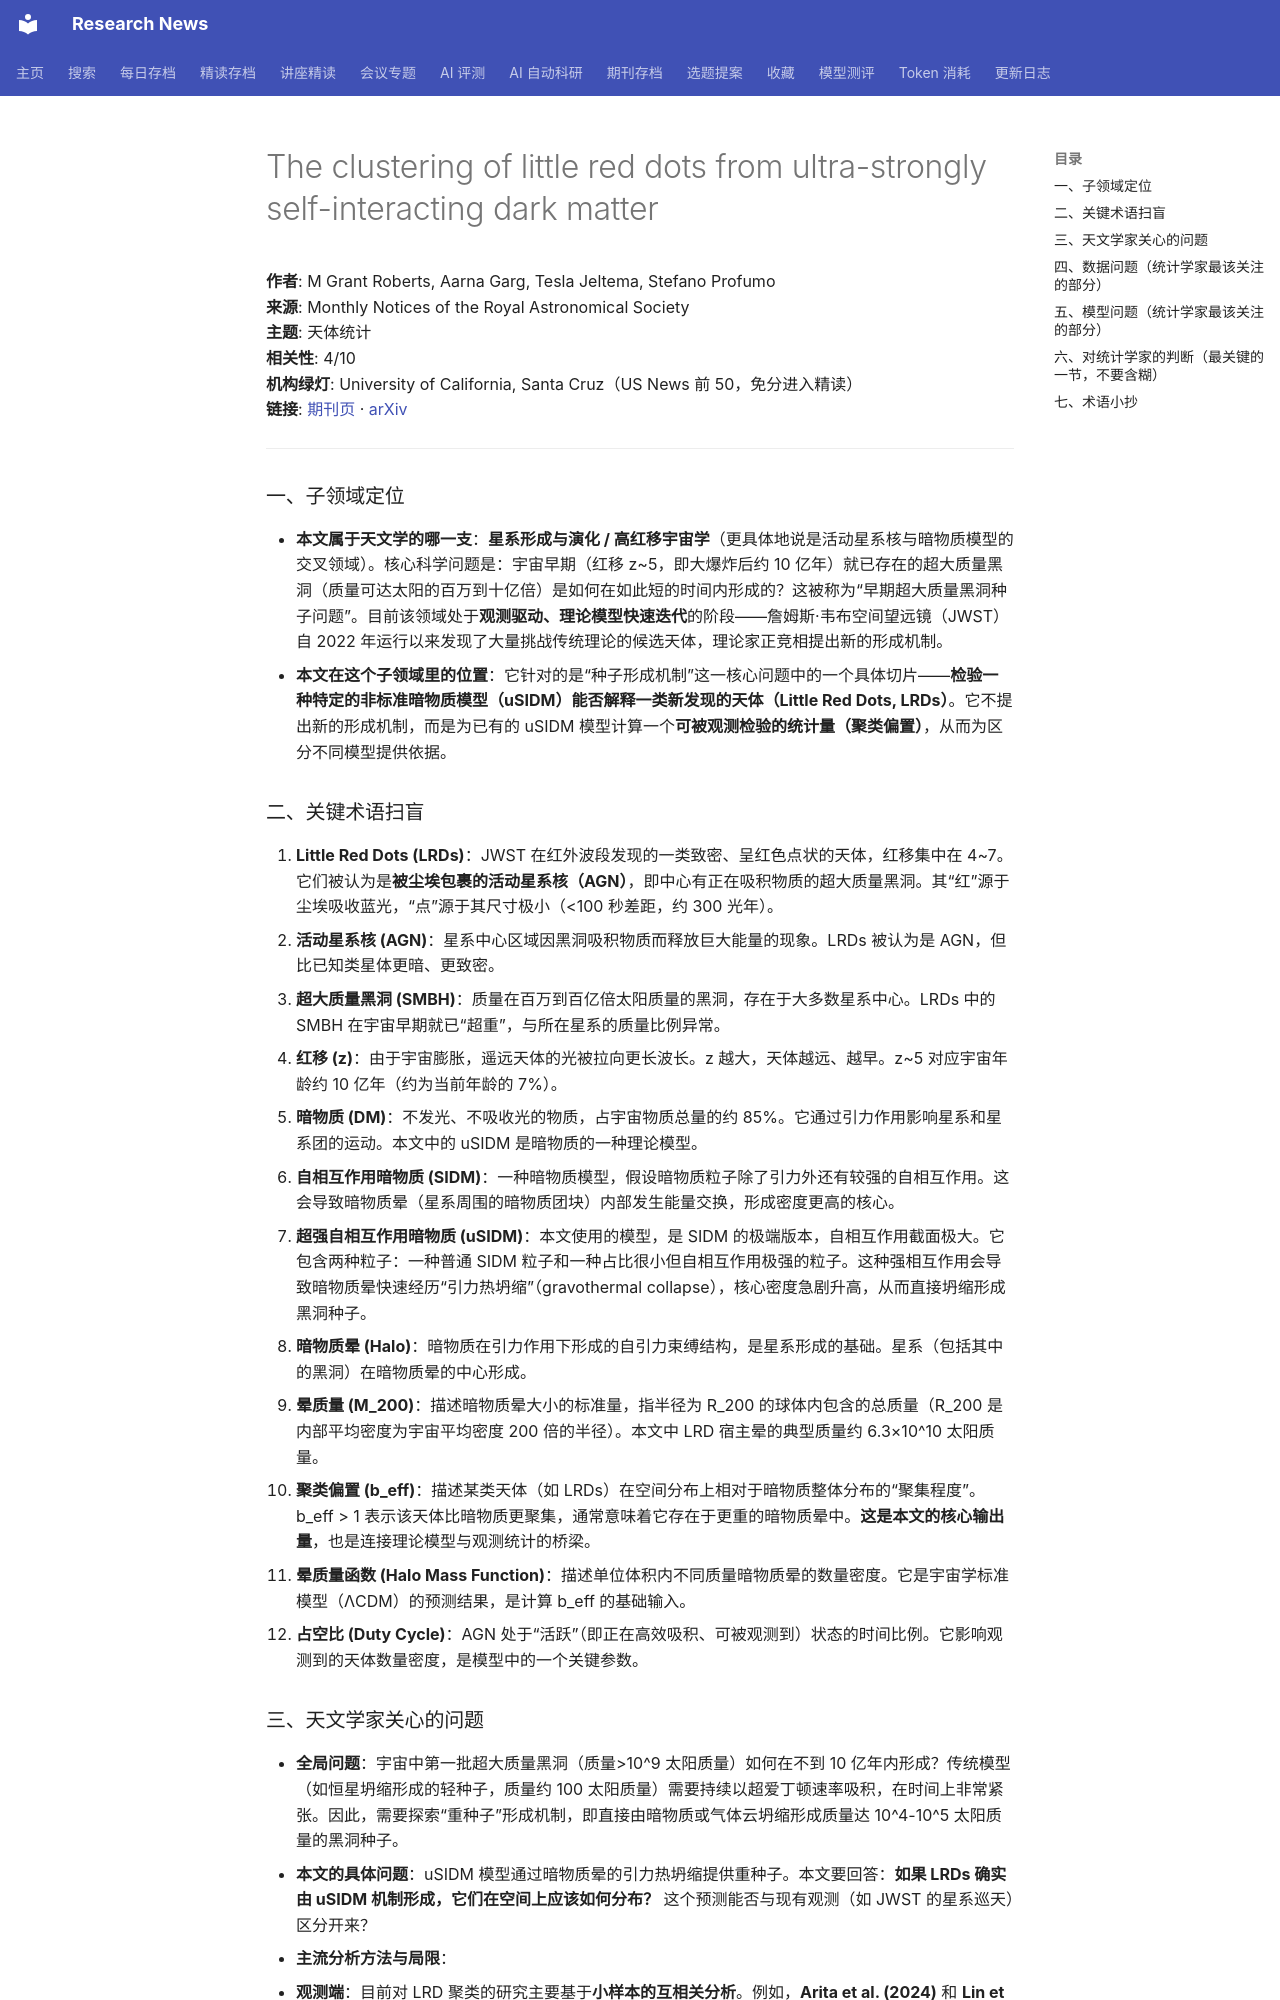

repository: cxy0714/research-news · page: deep_reads/2026-10-15-10.1093_mnras_stag1841/index.html · generator: mkdocs

# The clustering of little red dots from ultra-strongly self-interacting dark matter

**作者**: M Grant Roberts, Aarna Garg, Tesla Jeltema, Stefano Profumo  
**来源**: Monthly Notices of the Royal Astronomical Society  
**主题**: 天体统计  
**相关性**: 4/10  
**机构绿灯**: University of California, Santa Cruz（US News 前 50，免分进入精读）  
**链接**: [期刊页](https://doi.org/10.1093/mnras/stag1841) · [arXiv](https://arxiv.org/abs/2512.18000)

---

### 一、子领域定位

- **本文属于天文学的哪一支**：**星系形成与演化 / 高红移宇宙学**（更具体地说是活动星系核与暗物质模型的交叉领域）。核心科学问题是：宇宙早期（红移 z~5，即大爆炸后约 10 亿年）就已存在的超大质量黑洞（质量可达太阳的百万到十亿倍）是如何在如此短的时间内形成的？这被称为“早期超大质量黑洞种子问题”。目前该领域处于**观测驱动、理论模型快速迭代**的阶段——詹姆斯·韦布空间望远镜（JWST）自 2022 年运行以来发现了大量挑战传统理论的候选天体，理论家正竞相提出新的形成机制。
- **本文在这个子领域里的位置**：它针对的是“种子形成机制”这一核心问题中的一个具体切片——**检验一种特定的非标准暗物质模型（uSIDM）能否解释一类新发现的天体（Little Red Dots, LRDs）**。它不提出新的形成机制，而是为已有的 uSIDM 模型计算一个**可被观测检验的统计量（聚类偏置）**，从而为区分不同模型提供依据。

### 二、关键术语扫盲

1. **Little Red Dots (LRDs)**：JWST 在红外波段发现的一类致密、呈红色点状的天体，红移集中在 4~7。它们被认为是**被尘埃包裹的活动星系核（AGN）**，即中心有正在吸积物质的超大质量黑洞。其“红”源于尘埃吸收蓝光，“点”源于其尺寸极小（<100 秒差距，约 300 光年）。
2. **活动星系核 (AGN)**：星系中心区域因黑洞吸积物质而释放巨大能量的现象。LRDs 被认为是 AGN，但比已知类星体更暗、更致密。
3. **超大质量黑洞 (SMBH)**：质量在百万到百亿倍太阳质量的黑洞，存在于大多数星系中心。LRDs 中的 SMBH 在宇宙早期就已“超重”，与所在星系的质量比例异常。
4. **红移 (z)**：由于宇宙膨胀，遥远天体的光被拉向更长波长。z 越大，天体越远、越早。z~5 对应宇宙年龄约 10 亿年（约为当前年龄的 7%）。
5. **暗物质 (DM)**：不发光、不吸收光的物质，占宇宙物质总量的约 85%。它通过引力作用影响星系和星系团的运动。本文中的 uSIDM 是暗物质的一种理论模型。
6. **自相互作用暗物质 (SIDM)**：一种暗物质模型，假设暗物质粒子除了引力外还有较强的自相互作用。这会导致暗物质晕（星系周围的暗物质团块）内部发生能量交换，形成密度更高的核心。
7. **超强自相互作用暗物质 (uSIDM)**：本文使用的模型，是 SIDM 的极端版本，自相互作用截面极大。它包含两种粒子：一种普通 SIDM 粒子和一种占比很小但自相互作用极强的粒子。这种强相互作用会导致暗物质晕快速经历“引力热坍缩”（gravothermal collapse），核心密度急剧升高，从而直接坍缩形成黑洞种子。
8. **暗物质晕 (Halo)**：暗物质在引力作用下形成的自引力束缚结构，是星系形成的基础。星系（包括其中的黑洞）在暗物质晕的中心形成。
9. **晕质量 (M_200)**：描述暗物质晕大小的标准量，指半径为 R_200 的球体内包含的总质量（R_200 是内部平均密度为宇宙平均密度 200 倍的半径）。本文中 LRD 宿主晕的典型质量约 6.3×10^10 太阳质量。
10. **聚类偏置 (b_eff)**：描述某类天体（如 LRDs）在空间分布上相对于暗物质整体分布的“聚集程度”。b_eff > 1 表示该天体比暗物质更聚集，通常意味着它存在于更重的暗物质晕中。**这是本文的核心输出量**，也是连接理论模型与观测统计的桥梁。
11. **晕质量函数 (Halo Mass Function)**：描述单位体积内不同质量暗物质晕的数量密度。它是宇宙学标准模型（ΛCDM）的预测结果，是计算 b_eff 的基础输入。
12. **占空比 (Duty Cycle)**：AGN 处于“活跃”（即正在高效吸积、可被观测到）状态的时间比例。它影响观测到的天体数量密度，是模型中的一个关键参数。
